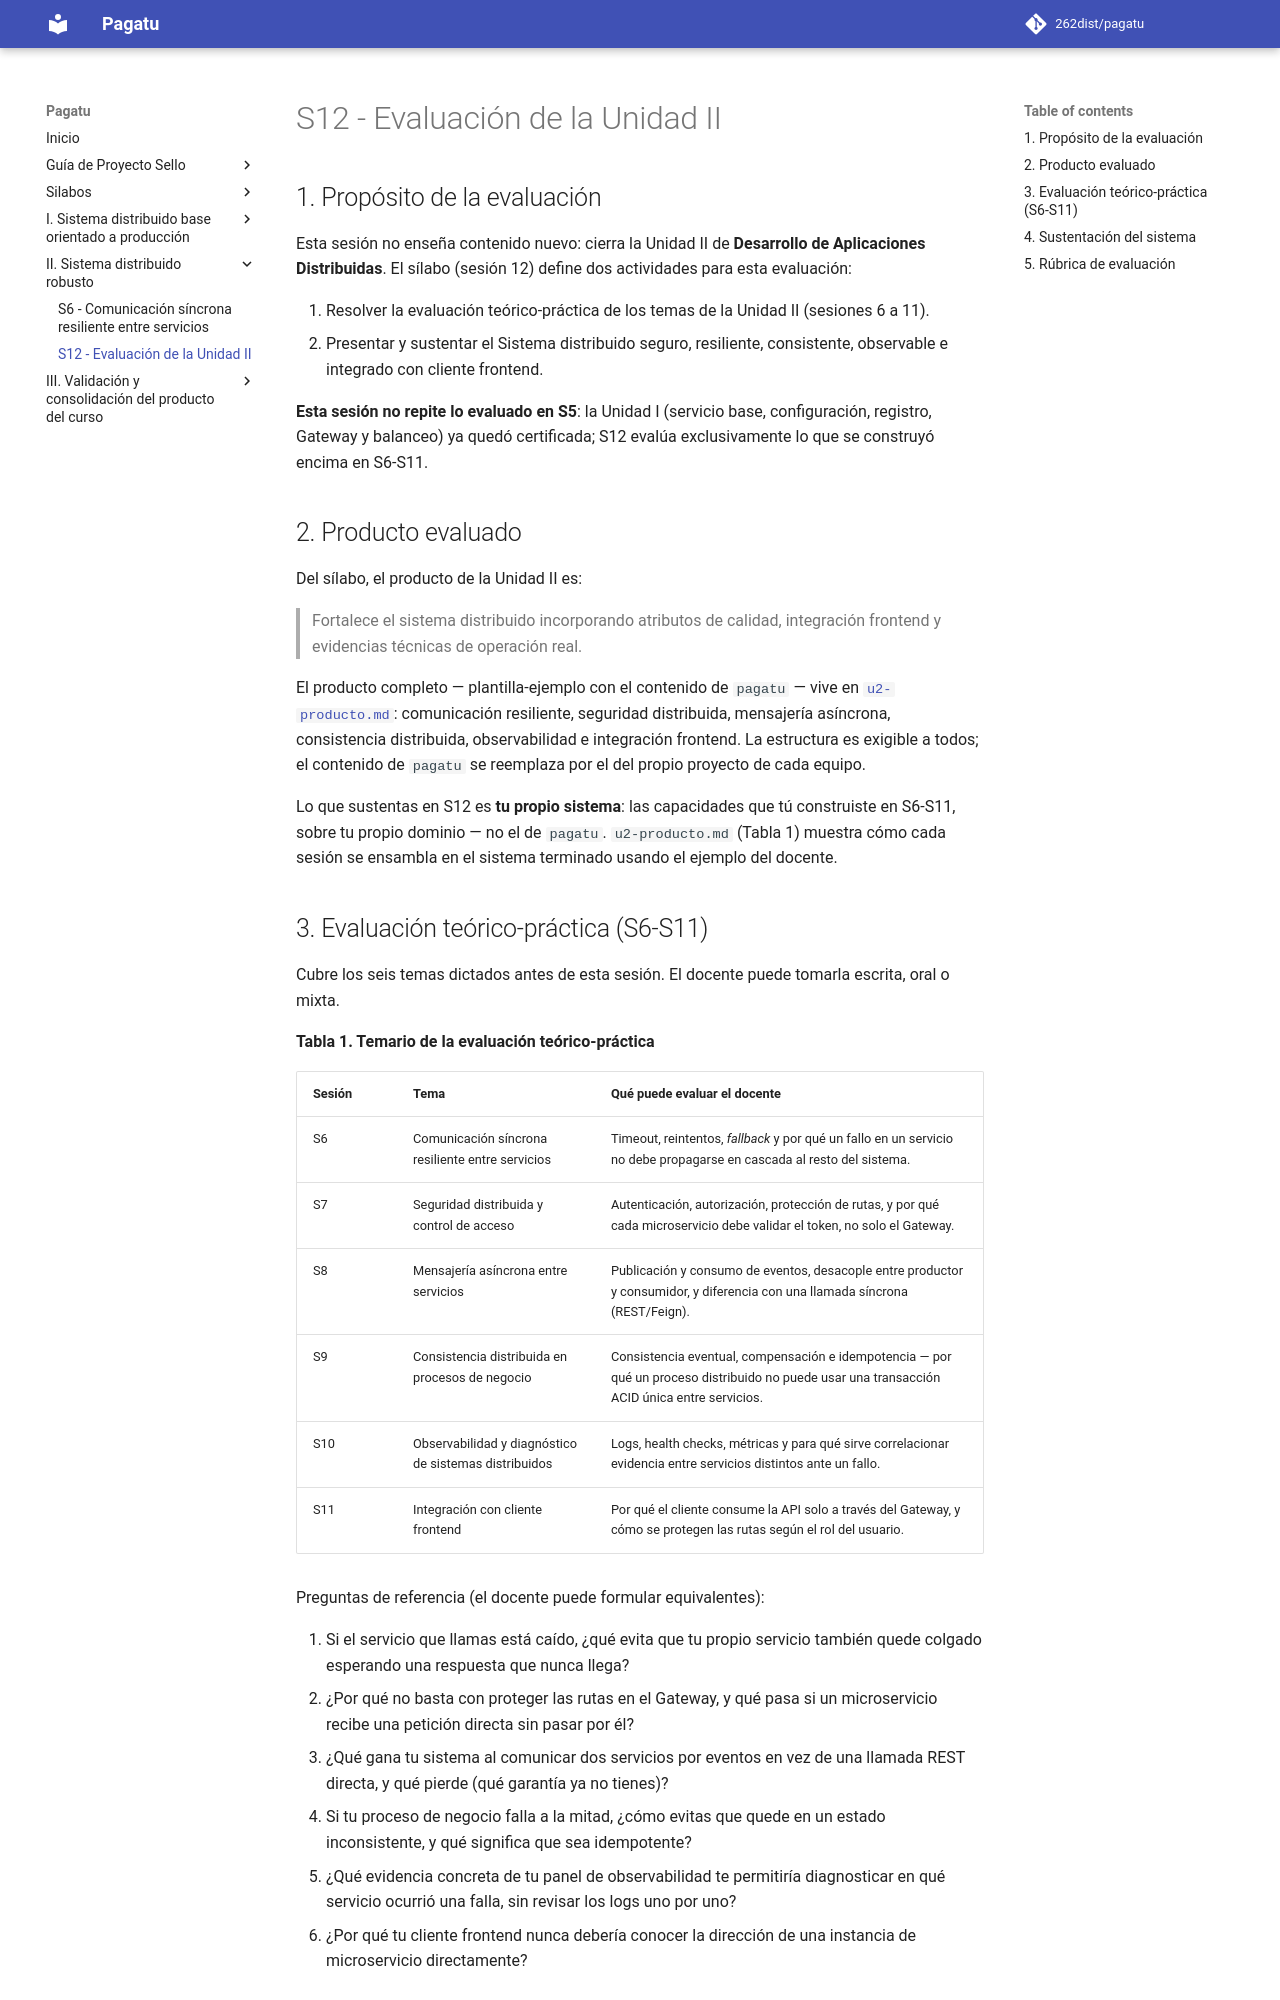

repository: Yesmi2006/lamb-upeu · page: sesiones/S12_Evaluacion_Unidad_2/index.html · generator: mkdocs

# S12 - Evaluación de la Unidad II

## 1. Propósito de la evaluación

Esta sesión no enseña contenido nuevo: cierra la Unidad II de **Desarrollo de Aplicaciones Distribuidas**. El sílabo (sesión 12) define dos actividades para esta evaluación:

1. Resolver la evaluación teórico-práctica de los temas de la Unidad II (sesiones 6 a 11).
2. Presentar y sustentar el Sistema distribuido seguro, resiliente, consistente, observable e integrado con cliente frontend.

**Esta sesión no repite lo evaluado en S5**: la Unidad I (servicio base, configuración, registro, Gateway y balanceo) ya quedó certificada; S12 evalúa exclusivamente lo que se construyó encima en S6-S11.

## 2. Producto evaluado

Del sílabo, el producto de la Unidad II es:

> Fortalece el sistema distribuido incorporando atributos de calidad, integración frontend y evidencias técnicas de operación real.

El producto completo — plantilla-ejemplo con el contenido de `pagatu` — vive en [`u2-producto.md`](../proyecto-sello/u2-producto.md): comunicación resiliente, seguridad distribuida, mensajería asíncrona, consistencia distribuida, observabilidad e integración frontend. La estructura es exigible a todos; el contenido de `pagatu` se reemplaza por el del propio proyecto de cada equipo.

Lo que sustentas en S12 es **tu propio sistema**: las capacidades que tú construiste en S6-S11, sobre tu propio dominio — no el de `pagatu`. `u2-producto.md` (Tabla 1) muestra cómo cada sesión se ensambla en el sistema terminado usando el ejemplo del docente.
